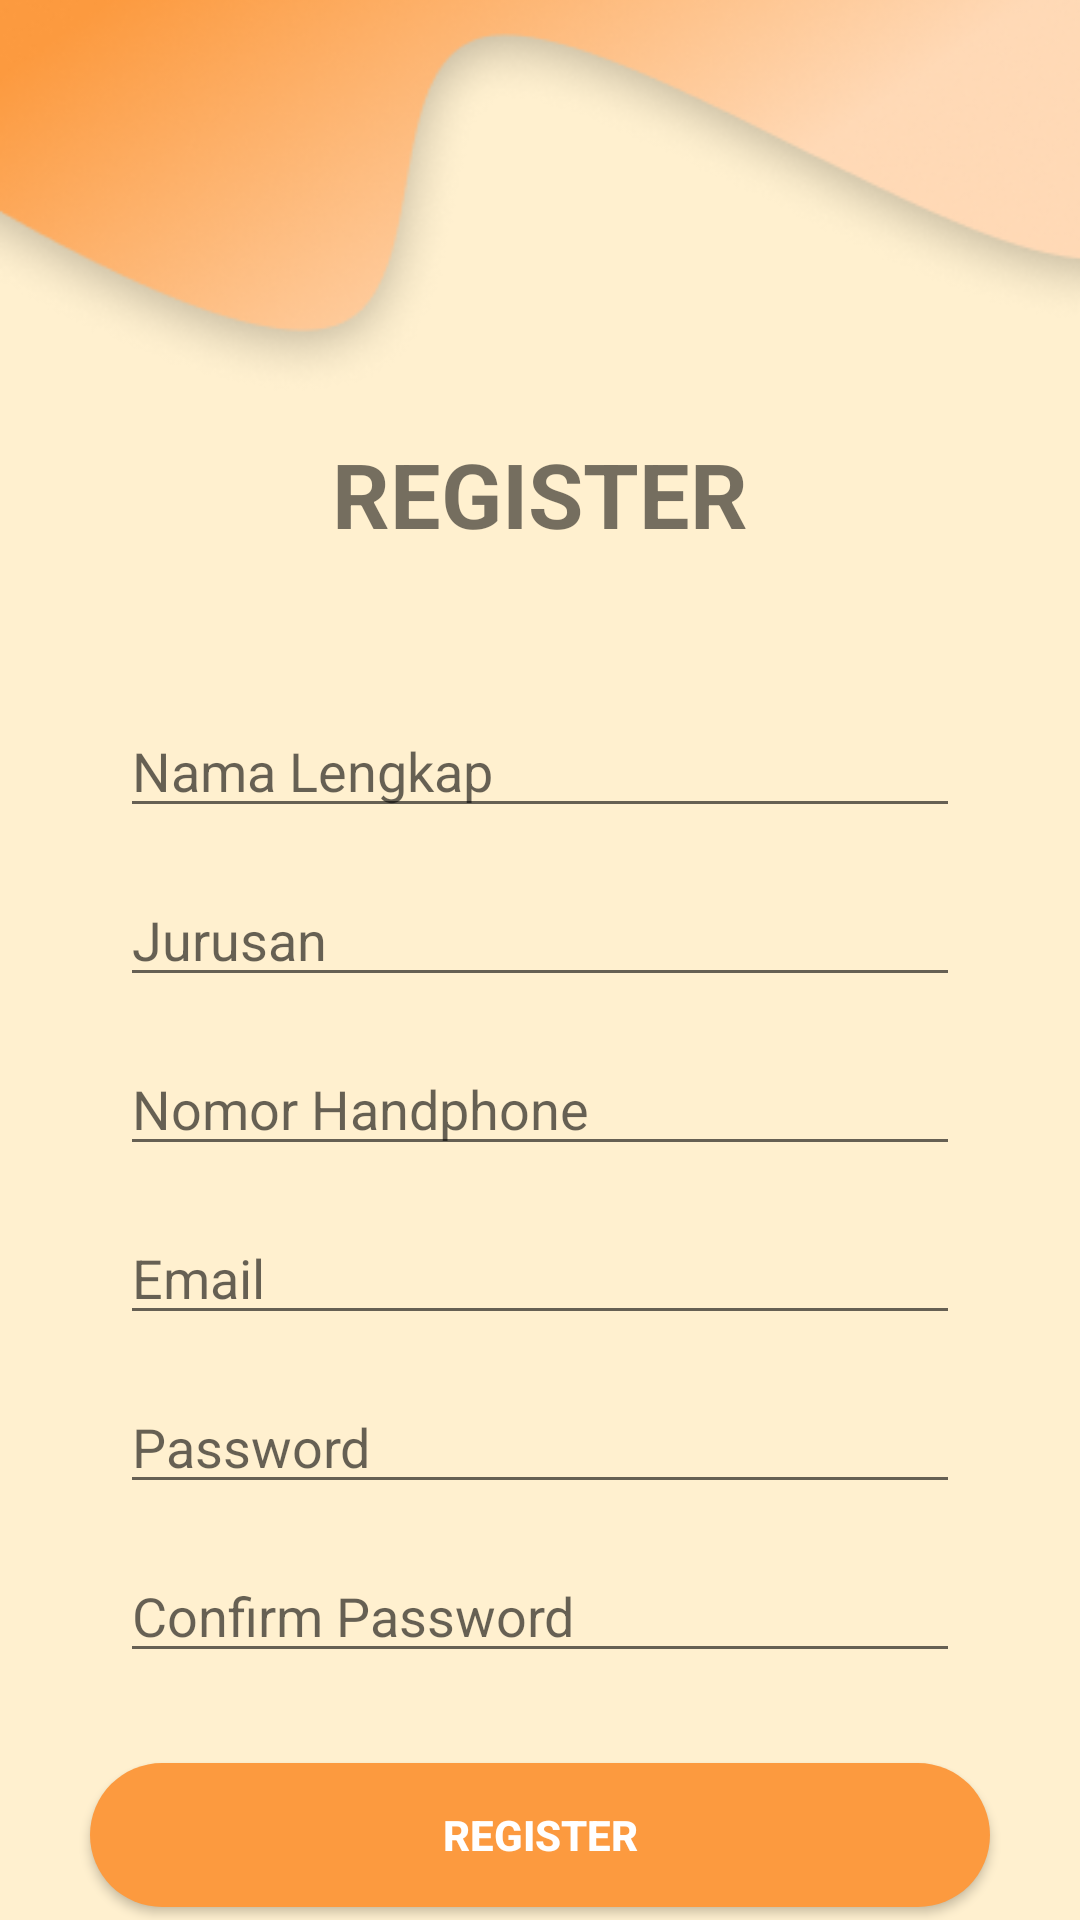

Layout XML and referenced resources for this Android screen:
<!-- AndroidManifest.xml: application theme Theme.FastCanteen -->
<!-- res/layout/activity_register.xml -->
<?xml version="1.0" encoding="utf-8"?>
<LinearLayout xmlns:android="http://schemas.android.com/apk/res/android"
    xmlns:tools="http://schemas.android.com/tools"
    android:layout_width="match_parent"
    android:layout_height="match_parent"
    android:orientation="vertical"
    android:background="@color/orangeskalem"
    tools:context=".MainActivity" >


    <ImageView
        android:layout_marginTop="-15dp"
        android:id="@+id/img_1"
        android:layout_width="match_parent"
        android:layout_height="wrap_content"
        android:src="@drawable/vector1" />

    <TextView
        android:layout_width="match_parent"
        android:layout_height="wrap_content"
        android:layout_marginTop="1dp"
        android:gravity="center"
        android:text="REGISTER"
        android:textStyle="bold"
        android:textSize="30dp"/>

    <EditText
        android:id="@+id/namaLenngkap"
        android:layout_marginTop="50dp"
        android:layout_marginRight="40dp"
        android:layout_marginLeft="40dp"
        android:inputType="textEmailAddress"
        android:layout_width="match_parent"
        android:layout_height="wrap_content"
        android:hint="Nama Lengkap"/>

    <EditText
        android:id="@+id/jurusan"
        android:layout_marginTop="15dp"
        android:layout_marginRight="40dp"
        android:layout_marginLeft="40dp"
        android:inputType="textEmailAddress"
        android:layout_width="match_parent"
        android:layout_height="wrap_content"
        android:hint="Jurusan"/>

    <EditText
        android:id="@+id/noHp"
        android:layout_marginTop="15dp"
        android:layout_marginRight="40dp"
        android:layout_marginLeft="40dp"
        android:inputType="textEmailAddress"
        android:layout_width="match_parent"
        android:layout_height="wrap_content"
        android:hint="Nomor Handphone"/>

    <EditText
        android:id="@+id/email"
        android:layout_marginTop="15dp"
        android:layout_marginRight="40dp"
        android:layout_marginLeft="40dp"
        android:inputType="textEmailAddress"
        android:layout_width="match_parent"
        android:layout_height="wrap_content"
        android:hint="Email"/>

    <EditText
        android:id="@+id/password"
        android:layout_marginTop="15dp"
        android:layout_marginRight="40dp"
        android:layout_marginLeft="40dp"
        android:inputType="textPassword"
        android:layout_width="match_parent"
        android:layout_height="wrap_content"
        android:hint="Password"/>

    <EditText
        android:id="@+id/confirmpassword"
        android:layout_marginTop="15dp"
        android:layout_marginRight="40dp"
        android:layout_marginLeft="40dp"
        android:inputType="textPassword"
        android:layout_width="match_parent"
        android:layout_height="wrap_content"
        android:hint="Confirm Password"/>

    <Button
        android:id="@+id/btnRegister"
        android:layout_gravity="center_horizontal"
        android:layout_height="wrap_content"
        android:layout_width="300dp"
        android:layout_marginTop="30dp"
        android:background="@drawable/btn_rounded"
        android:text="REGISTER"
        android:textColor="#FFFFFF"
        android:textStyle="bold" />
</LinearLayout>
<!-- resources referenced by this layout -->
<resources>
  <color name="orangeskalem">#FFF0CF</color>
  <!-- drawable btn_rounded (drawable) -->
  <?xml version="1.0" encoding="utf-8"?>
  <shape xmlns:android="http://schemas.android.com/apk/res/android" android:shape="rectangle">
      <solid android:color="#FC9A3F"/>
      <corners android:radius="150dp"/>
  </shape>
  <!-- drawable vector1: png bitmap (drawable, 46614 bytes) -->
  <style name="Theme.FastCanteen" parent="Theme.MaterialComponents.DayNight.NoActionBar">
          
          <item name="colorPrimary">#FF9800</item>
          <item name="colorPrimaryVariant">#F8B047</item>
          <item name="colorOnPrimary">@color/white</item>
          
          <item name="colorSecondary">@color/teal_200</item>
          <item name="colorSecondaryVariant">@color/teal_700</item>
          <item name="colorOnSecondary">@color/black</item>
          
          <item name="android:statusBarColor" tools:targetApi="l">?attr/colorPrimaryVariant</item>
          
      </style>
  <color name="white">#FFFFFFFF</color>
  <color name="teal_200">#FF03DAC5</color>
  <color name="teal_700">#FF018786</color>
  <color name="black">#FF000000</color>
</resources>
